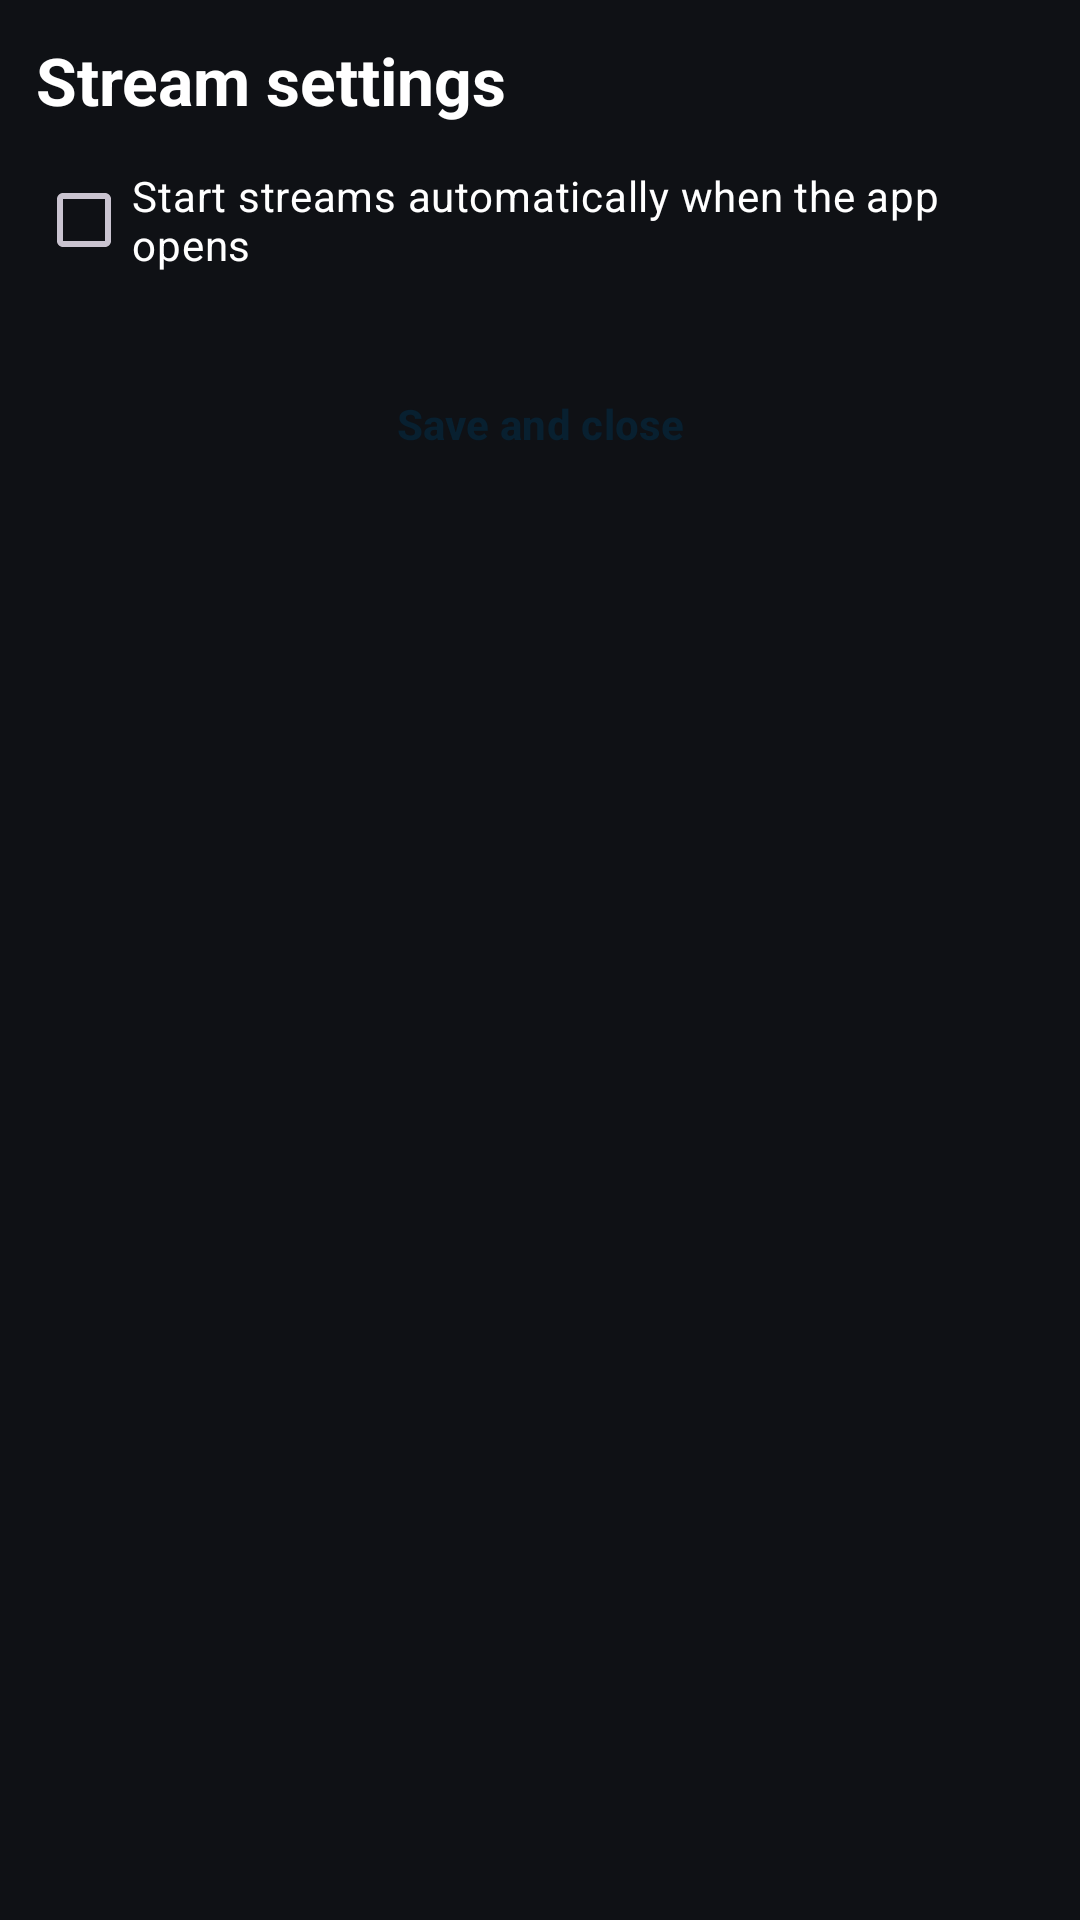

Reconstruct the res/layout file that produces this screen, plus the resources it refers to.
<!-- AndroidManifest.xml: application theme Theme.MultiIcecast -->
<!-- res/layout/activity_settings.xml -->
<?xml version="1.0" encoding="utf-8"?>
<ScrollView xmlns:android="http://schemas.android.com/apk/res/android"
    android:layout_width="match_parent"
    android:layout_height="match_parent"
    android:fillViewport="true">

    <LinearLayout
        android:layout_width="match_parent"
        android:layout_height="wrap_content"
        android:orientation="vertical"
        android:padding="12dp">

        <TextView
            android:layout_width="match_parent"
            android:layout_height="wrap_content"
            android:text="Stream settings"
            android:textColor="@color/text_primary"
            android:textSize="22sp"
            android:textStyle="bold" />

        <CheckBox
            android:id="@+id/autostart"
            android:layout_width="wrap_content"
            android:layout_height="wrap_content"
            android:layout_marginTop="8dp"
            android:text="Start streams automatically when the app opens"
            android:textColor="@color/text_primary" />

        <GridLayout
            android:id="@+id/sections"
            android:layout_width="match_parent"
            android:layout_height="wrap_content"
            android:layout_marginTop="8dp" />

        <Button
            android:id="@+id/btnDone"
            style="@style/Widget.MultiIcecast.Button.Filled"
            android:layout_width="match_parent"
            android:layout_height="wrap_content"
            android:layout_marginTop="12dp"
            android:text="Save and close" />
    </LinearLayout>
</ScrollView>
<!-- resources referenced by this layout -->
<resources>
  <color name="text_primary">#FFFFFF</color>
  <style name="Widget.MultiIcecast.Button.Filled" parent="Widget.Material3.Button">
          <item name="cornerRadius">10dp</item>
          <item name="backgroundTint">@color/accent</item>
          <item name="android:textColor">@color/button_on_accent</item>
          <item name="android:textStyle">bold</item>
      </style>
  <style name="Theme.MultiIcecast" parent="Theme.Material3.Dark.NoActionBar">
          <item name="colorPrimary">@color/accent</item>
          <item name="android:windowBackground">@color/bg</item>
          <item name="android:statusBarColor">@color/bg</item>
          <item name="android:navigationBarColor">@color/bg</item>
      </style>
  <color name="accent">#4FC3F7</color>
  <color name="button_on_accent">#082030</color>
  <color name="bg">#0F1115</color>
</resources>
